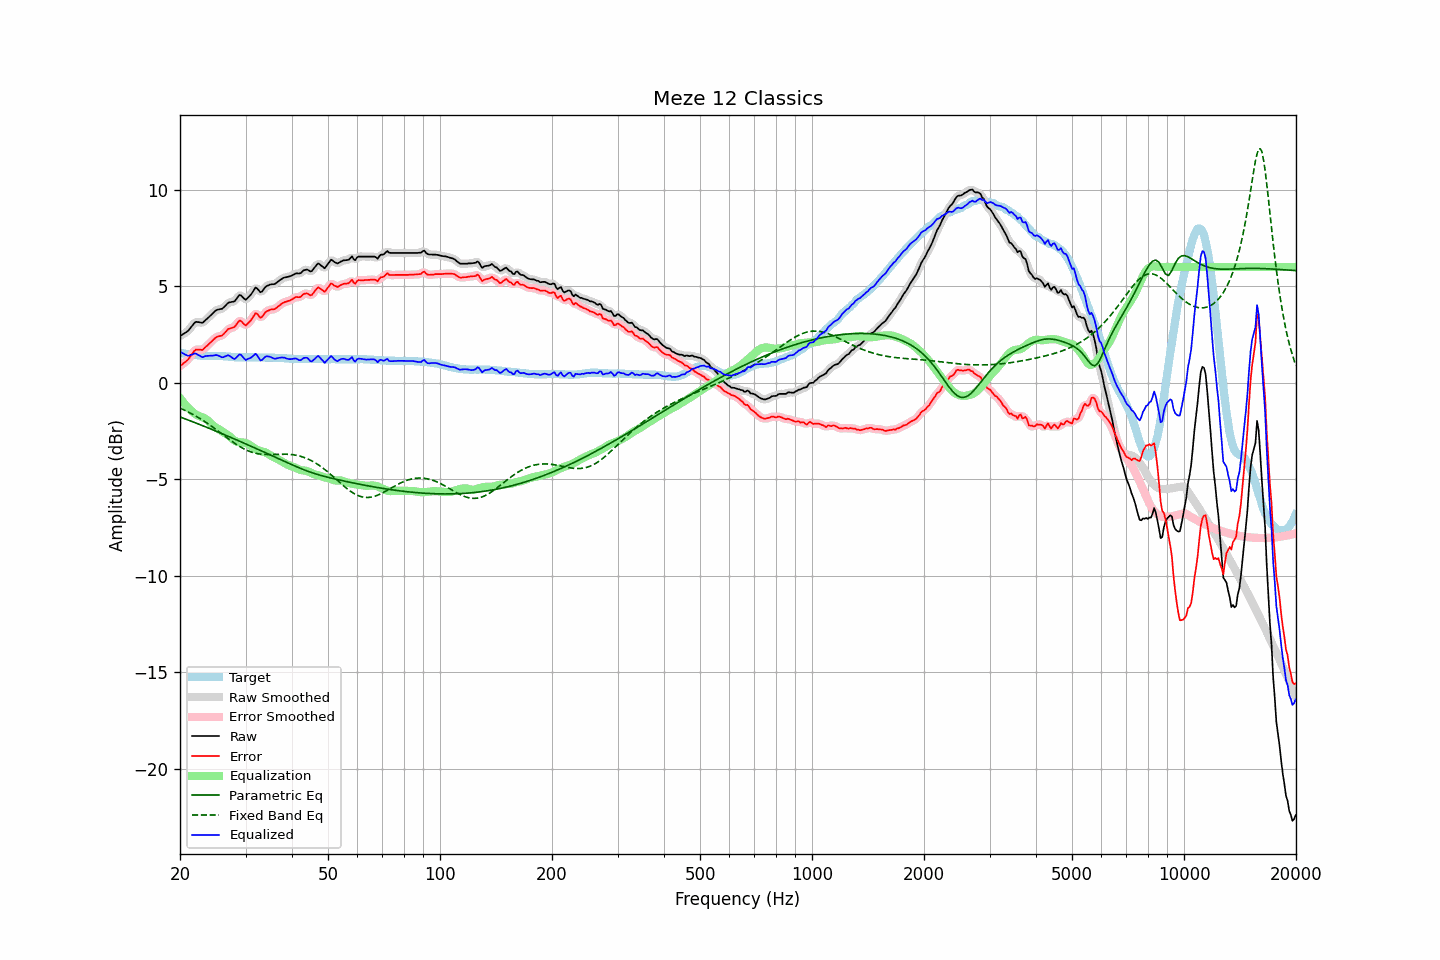

Source data for this figure (header and first rows):
frequency, raw, error, smoothed, error_smoothed, equalization, parametric_eq, fixed_band_eq, equalized_raw, equalized_smoothed, target
20.00, 2.42, 0.86, 2.42, 0.87, -0.79, -1.77, -1.31, 1.63, 1.63, 1.56
20.20, 2.47, 0.92, 2.47, 0.92, -0.90, -1.80, -1.34, 1.57, 1.57, 1.55
20.40, 2.53, 1.00, 2.52, 0.99, -1.01, -1.83, -1.38, 1.52, 1.51, 1.53
20.61, 2.58, 1.06, 2.57, 1.06, -1.11, -1.86, -1.42, 1.47, 1.47, 1.52
20.81, 2.63, 1.13, 2.63, 1.13, -1.20, -1.89, -1.46, 1.43, 1.43, 1.50
21.02, 2.69, 1.20, 2.70, 1.21, -1.29, -1.92, -1.50, 1.40, 1.41, 1.49
21.23, 2.79, 1.31, 2.79, 1.31, -1.37, -1.96, -1.54, 1.42, 1.42, 1.48
21.44, 2.90, 1.43, 2.90, 1.43, -1.44, -1.99, -1.59, 1.46, 1.46, 1.47
21.66, 3.00, 1.55, 3.01, 1.56, -1.52, -2.02, -1.63, 1.48, 1.49, 1.45
21.87, 3.11, 1.66, 3.09, 1.65, -1.59, -2.05, -1.68, 1.52, 1.51, 1.45
22.09, 3.16, 1.72, 3.14, 1.71, -1.64, -2.08, -1.73, 1.52, 1.50, 1.44
22.31, 3.15, 1.72, 3.16, 1.73, -1.69, -2.12, -1.78, 1.46, 1.47, 1.43
22.54, 3.14, 1.72, 3.13, 1.72, -1.72, -2.15, -1.83, 1.42, 1.41, 1.42
22.76, 3.12, 1.71, 3.12, 1.71, -1.75, -2.18, -1.88, 1.37, 1.36, 1.41
22.99, 3.11, 1.70, 3.13, 1.73, -1.78, -2.22, -1.93, 1.33, 1.35, 1.41
23.22, 3.18, 1.78, 3.18, 1.78, -1.82, -2.25, -1.98, 1.36, 1.36, 1.40
23.45, 3.26, 1.86, 3.25, 1.85, -1.87, -2.28, -2.04, 1.39, 1.38, 1.40
23.69, 3.33, 1.93, 3.33, 1.94, -1.93, -2.32, -2.10, 1.40, 1.40, 1.40
23.92, 3.41, 2.01, 3.41, 2.01, -2.01, -2.35, -2.15, 1.40, 1.40, 1.40
24.16, 3.49, 2.09, 3.49, 2.09, -2.09, -2.38, -2.21, 1.40, 1.40, 1.40
24.40, 3.57, 2.17, 3.57, 2.18, -2.17, -2.42, -2.27, 1.40, 1.41, 1.40
24.65, 3.65, 2.25, 3.65, 2.26, -2.23, -2.45, -2.33, 1.41, 1.42, 1.40
24.89, 3.73, 2.33, 3.72, 2.32, -2.29, -2.49, -2.39, 1.44, 1.43, 1.40
25.14, 3.78, 2.38, 3.77, 2.38, -2.34, -2.52, -2.45, 1.43, 1.43, 1.40
25.39, 3.80, 2.40, 3.80, 2.40, -2.40, -2.56, -2.52, 1.40, 1.40, 1.40
25.65, 3.82, 2.43, 3.81, 2.42, -2.45, -2.59, -2.58, 1.37, 1.36, 1.39
25.91, 3.83, 2.44, 3.84, 2.46, -2.51, -2.63, -2.64, 1.32, 1.34, 1.39
26.16, 3.89, 2.51, 3.90, 2.52, -2.56, -2.66, -2.70, 1.33, 1.34, 1.38
26.43, 3.98, 2.60, 3.98, 2.60, -2.61, -2.70, -2.77, 1.37, 1.37, 1.38
26.69, 4.06, 2.69, 4.06, 2.70, -2.66, -2.73, -2.83, 1.40, 1.40, 1.37
26.96, 4.15, 2.79, 4.13, 2.77, -2.72, -2.77, -2.89, 1.43, 1.41, 1.36
27.23, 4.17, 2.81, 4.17, 2.82, -2.78, -2.80, -2.95, 1.38, 1.38, 1.36
27.50, 4.19, 2.84, 4.18, 2.84, -2.86, -2.84, -3.01, 1.33, 1.32, 1.35
27.77, 4.20, 2.86, 4.20, 2.86, -2.93, -2.88, -3.07, 1.26, 1.27, 1.34
28.05, 4.23, 2.90, 4.25, 2.92, -2.99, -2.91, -3.13, 1.23, 1.26, 1.33
28.33, 4.34, 3.01, 4.34, 3.02, -3.04, -2.95, -3.19, 1.30, 1.31, 1.33
28.62, 4.45, 3.12, 4.45, 3.13, -3.06, -2.98, -3.24, 1.39, 1.39, 1.33
28.90, 4.55, 3.23, 4.52, 3.19, -3.07, -3.02, -3.29, 1.47, 1.44, 1.32
29.19, 4.53, 3.20, 4.51, 3.19, -3.08, -3.06, -3.34, 1.45, 1.43, 1.33
29.48, 4.44, 3.11, 4.44, 3.11, -3.09, -3.09, -3.39, 1.35, 1.35, 1.33
29.78, 4.35, 3.02, 4.36, 3.03, -3.10, -3.13, -3.43, 1.25, 1.26, 1.33
30.08, 4.30, 2.97, 4.34, 3.01, -3.12, -3.17, -3.47, 1.18, 1.22, 1.33
30.38, 4.39, 3.06, 4.37, 3.05, -3.16, -3.20, -3.51, 1.23, 1.22, 1.33
30.68, 4.47, 3.14, 4.46, 3.13, -3.20, -3.24, -3.54, 1.26, 1.25, 1.33
30.99, 4.56, 3.23, 4.57, 3.24, -3.26, -3.28, -3.57, 1.30, 1.31, 1.33
31.30, 4.68, 3.35, 4.70, 3.37, -3.32, -3.31, -3.60, 1.36, 1.38, 1.33
31.61, 4.81, 3.48, 4.82, 3.49, -3.38, -3.35, -3.63, 1.43, 1.44, 1.33
31.93, 4.94, 3.61, 4.89, 3.56, -3.43, -3.39, -3.65, 1.51, 1.46, 1.33
32.24, 4.89, 3.57, 4.87, 3.55, -3.47, -3.43, -3.66, 1.42, 1.40, 1.32
32.57, 4.79, 3.47, 4.79, 3.48, -3.50, -3.46, -3.68, 1.29, 1.29, 1.32
32.89, 4.69, 3.37, 4.73, 3.41, -3.53, -3.50, -3.69, 1.16, 1.20, 1.32
33.22, 4.73, 3.41, 4.75, 3.43, -3.55, -3.54, -3.70, 1.18, 1.20, 1.32
33.55, 4.84, 3.52, 4.83, 3.51, -3.57, -3.58, -3.71, 1.27, 1.26, 1.32
33.89, 4.95, 3.64, 4.93, 3.62, -3.60, -3.61, -3.71, 1.35, 1.33, 1.31
34.23, 5.02, 3.71, 5.01, 3.70, -3.64, -3.65, -3.71, 1.38, 1.37, 1.31
34.57, 5.05, 3.74, 5.06, 3.75, -3.69, -3.69, -3.71, 1.36, 1.37, 1.31
34.92, 5.09, 3.78, 5.09, 3.78, -3.74, -3.73, -3.71, 1.35, 1.34, 1.31
35.27, 5.11, 3.80, 5.10, 3.79, -3.79, -3.76, -3.71, 1.31, 1.30, 1.31
35.62, 5.11, 3.80, 5.11, 3.81, -3.84, -3.80, -3.71, 1.27, 1.27, 1.31
35.97, 5.12, 3.82, 5.13, 3.84, -3.87, -3.84, -3.71, 1.24, 1.26, 1.30
... 635 more rows
